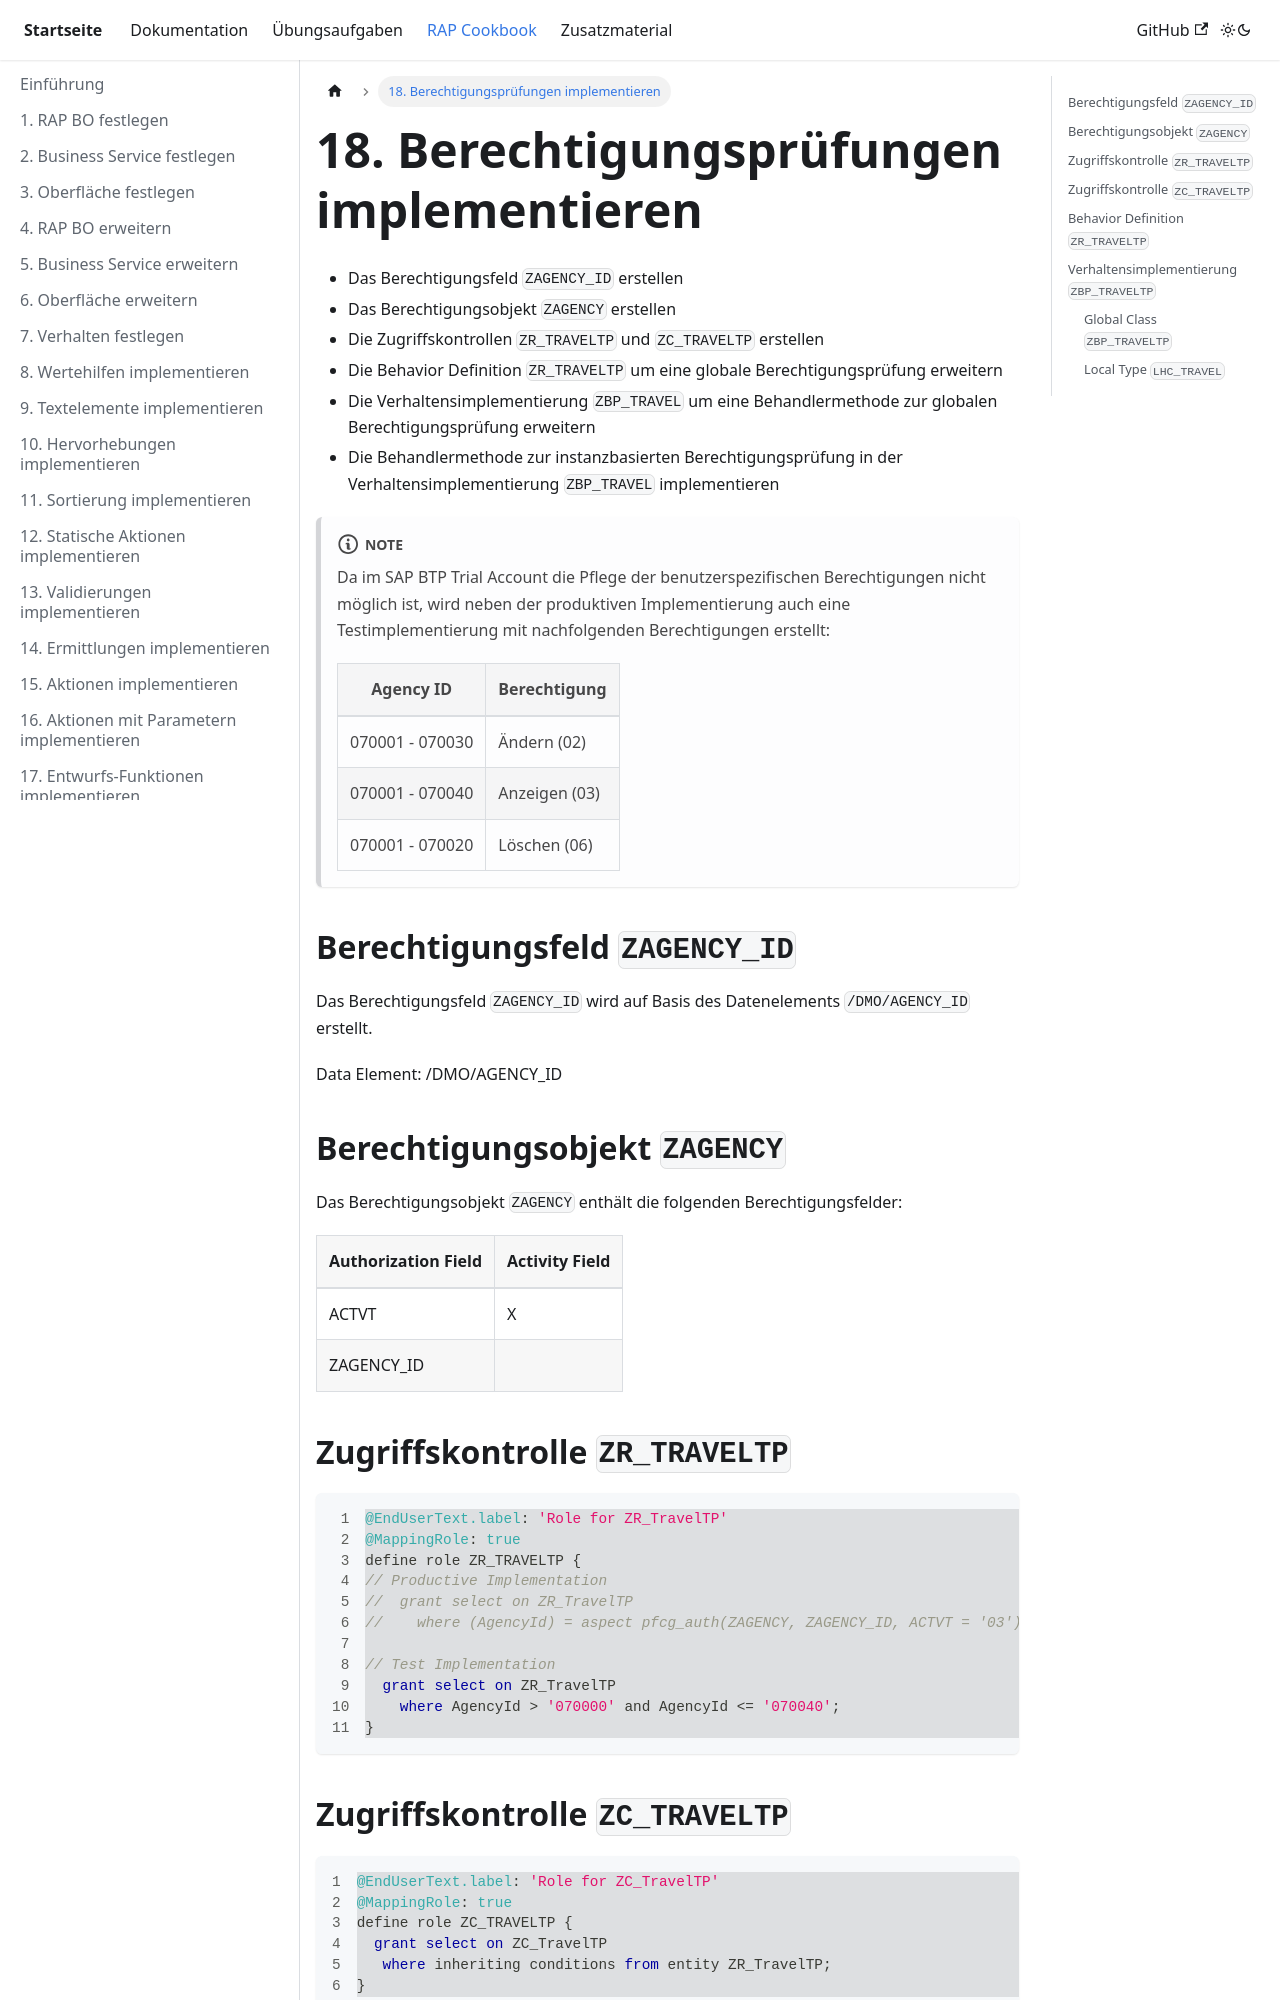

repository: appenmaier/s4hana · page: rap-cookbook/implement-authority-checks/index.html · generator: docusaurus

---
title: 18. Berechtigungsprüfungen implementieren
description: ""
sidebar_position: 180
---

- Das Berechtigungsfeld `ZAGENCY_ID` erstellen
- Das Berechtigungsobjekt `ZAGENCY` erstellen
- Die Zugriffskontrollen `ZR_TRAVELTP` und `ZC_TRAVELTP` erstellen
- Die Behavior Definition `ZR_TRAVELTP` um eine globale Berechtigungsprüfung erweitern
- Die Verhaltensimplementierung `ZBP_TRAVEL` um eine Behandlermethode zur globalen Berechtigungsprüfung erweitern
- Die Behandlermethode zur instanzbasierten Berechtigungsprüfung in der Verhaltensimplementierung `ZBP_TRAVEL` implementieren

:::note

Da im SAP BTP Trial Account die Pflege der benutzerspezifischen Berechtigungen nicht möglich ist, wird neben der produktiven Implementierung auch eine Testimplementierung mit nachfolgenden Berechtigungen erstellt:

| Agency ID       | Berechtigung  |
| --------------- | ------------- |
| 070001 - 070030 | Ändern (02)   |
| 070001 - 070040 | Anzeigen (03) |
| 070001 - 070020 | Löschen (06)  |

:::

## Berechtigungsfeld `ZAGENCY_ID`

Das Berechtigungsfeld `ZAGENCY_ID` wird auf Basis des Datenelements `/DMO/AGENCY_ID` erstellt.

Data Element: /DMO/AGENCY_ID

## Berechtigungsobjekt `ZAGENCY`

Das Berechtigungsobjekt `ZAGENCY` enthält die folgenden Berechtigungsfelder:

| Authorization Field | Activity Field |
| ------------------- | -------------- |
| ACTVT               | X              |
| ZAGENCY_ID          |                |

## Zugriffskontrolle `ZR_TRAVELTP`

```sql showLineNumbers
//highlight-start
@EndUserText.label: 'Role for ZR_TravelTP'
@MappingRole: true
define role ZR_TRAVELTP {
// Productive Implementation
//  grant select on ZR_TravelTP
//    where (AgencyId) = aspect pfcg_auth(ZAGENCY, ZAGENCY_ID, ACTVT = '03');

// Test Implementation
  grant select on ZR_TravelTP
    where AgencyId > '070000' and AgencyId <= '070040';
}
//highlight-end
```

## Zugriffskontrolle `ZC_TRAVELTP`

```sql showLineNumbers
//highlight-start
@EndUserText.label: 'Role for ZC_TravelTP'
@MappingRole: true
define role ZC_TRAVELTP {
  grant select on ZC_TravelTP
   where inheriting conditions from entity ZR_TravelTP;
}
//highlight-end
```
